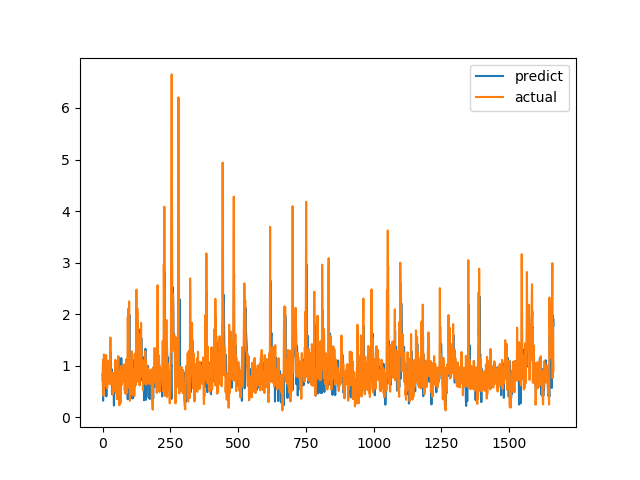

Data behind this chart, as committed beside it:
predict, actual
0.8231, 0.7094
0.7707, 1.015
0.3214, 1.116
0.9801, 0.4183
0.6084, 1.002
1.071, 1.219
1.101, 1.143
1.078, 0.6528
0.775, 0.6747
0.7743, 0.601
0.7665, 0.6695
0.8033, 0.6538
0.7121, 0.7814
0.8699, 1.206
0.4039, 0.8469
0.8377, 0.8286
0.8249, 0.6482
0.781, 0.5624
0.8106, 0.7183
0.7595, 1.1
0.9605, 0.9542
0.8065, 0.729
0.7509, 0.6694
0.898, 0.8631
0.9603, 0.6465
0.823, 0.8223
0.7983, 0.9236
0.9513, 0.8301
0.9337, 1.067
0.9473, 1.546
1.271, 0.6827
0.984, 0.6386
0.8148, 0.6464
0.9044, 0.6881
0.9296, 0.7274
0.4465, 0.65
0.609, 0.8694
0.6292, 0.4409
0.5552, 0.4519
0.5797, 0.7575
0.7711, 0.4952
0.628, 0.6851
0.2262, 0.7244
0.7062, 0.8654
0.8018, 0.74
0.7633, 0.8071
0.8409, 0.8204
0.9261, 1.114
0.9924, 1.109
0.9776, 0.4751
0.5578, 1.039
0.9566, 0.9458
0.9596, 0.7878
0.7953, 0.3505
0.5612, 0.9368
1.083, 0.9868
0.8682, 0.647
0.5965, 1.03
0.8921, 1.187
1.159, 0.9329
... 1,604 more rows
